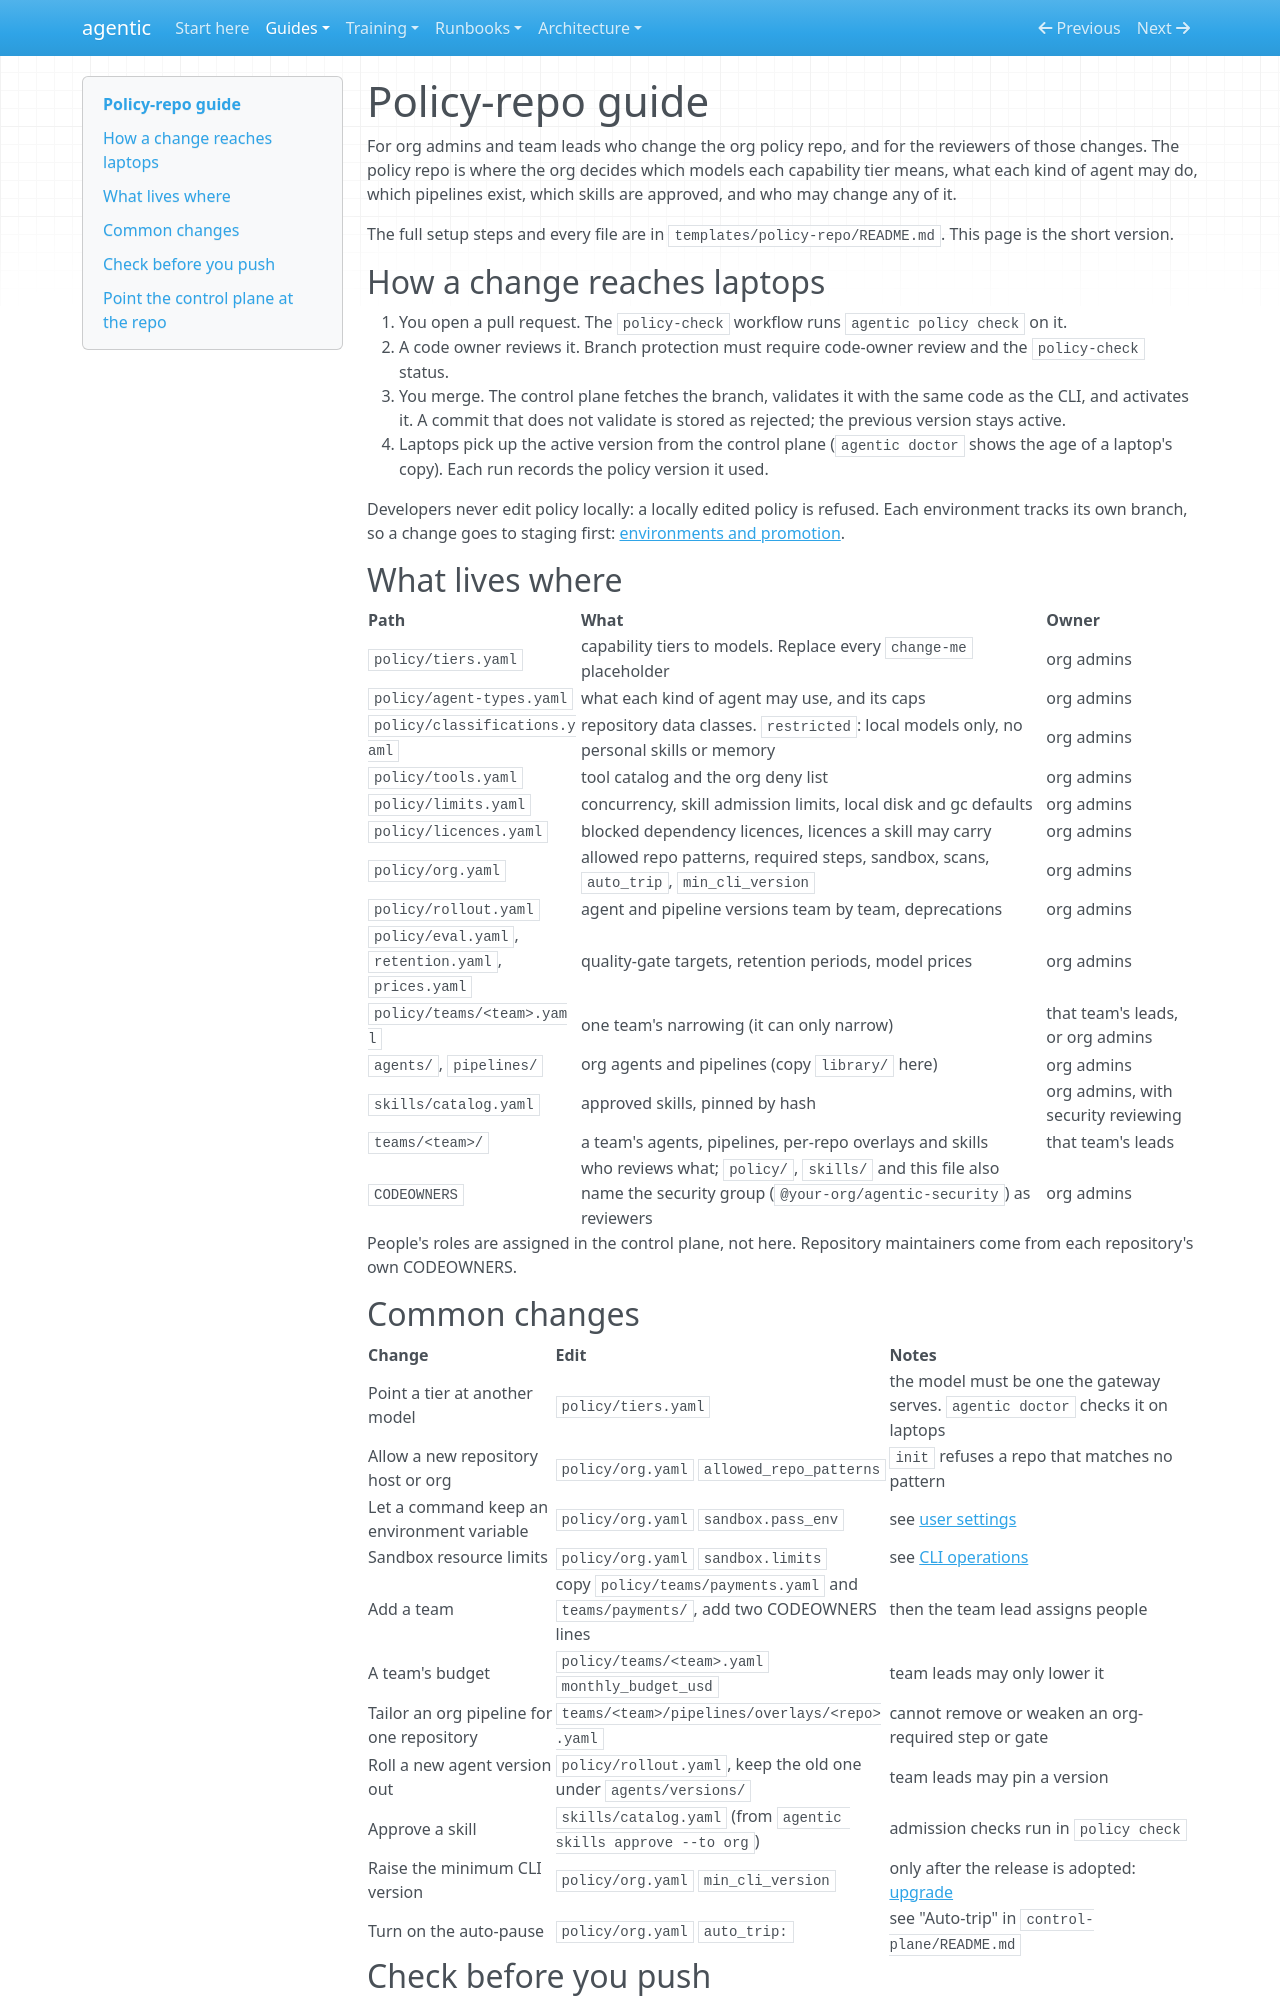

repository: cbeyondcloud/agentic-sdlc · page: guides/policy-repo.html · generator: mkdocs

# Policy-repo guide

For org admins and team leads who change the org policy repo, and for the reviewers of
those changes. The policy repo is where the org decides which models each capability tier
means, what each kind of agent may do, which pipelines exist, which skills are approved,
and who may change any of it.

The full setup steps and every file are in `templates/policy-repo/README.md`. This page
is the short version.

## How a change reaches laptops

1. You open a pull request. The `policy-check` workflow runs `agentic policy check` on it.
2. A code owner reviews it. Branch protection must require code-owner review and the
   `policy-check` status.
3. You merge. The control plane fetches the branch, validates it with the same code as the
   CLI, and activates it. A commit that does not validate is stored as rejected; the
   previous version stays active.
4. Laptops pick up the active version from the control plane (`agentic doctor` shows the
   age of a laptop's copy). Each run records the policy version it used.

Developers never edit policy locally: a locally edited policy is refused. Each
environment tracks its own branch, so a change goes to staging first:
[environments and promotion](../runbooks/environments-and-promotion.md#policy-changes).

## What lives where

| Path | What | Owner |
|---|---|---|
| `policy/tiers.yaml` | capability tiers to models. Replace every `change-me` placeholder | org admins |
| `policy/agent-types.yaml` | what each kind of agent may use, and its caps | org admins |
| `policy/classifications.yaml` | repository data classes. `restricted`: local models only, no personal skills or memory | org admins |
| `policy/tools.yaml` | tool catalog and the org deny list | org admins |
| `policy/limits.yaml` | concurrency, skill admission limits, local disk and gc defaults | org admins |
| `policy/licences.yaml` | blocked dependency licences, licences a skill may carry | org admins |
| `policy/org.yaml` | allowed repo patterns, required steps, sandbox, scans, `auto_trip`, `min_cli_version` | org admins |
| `policy/rollout.yaml` | agent and pipeline versions team by team, deprecations | org admins |
| `policy/eval.yaml`, `retention.yaml`, `prices.yaml` | quality-gate targets, retention periods, model prices | org admins |
| `policy/teams/<team>.yaml` | one team's narrowing (it can only narrow) | that team's leads, or org admins |
| `agents/`, `pipelines/` | org agents and pipelines (copy `library/` here) | org admins |
| `skills/catalog.yaml` | approved skills, pinned by hash | org admins, with security reviewing |
| `teams/<team>/` | a team's agents, pipelines, per-repo overlays and skills | that team's leads |
| `CODEOWNERS` | who reviews what; `policy/`, `skills/` and this file also name the security group (`@your-org/agentic-security`) as reviewers | org admins |

People's roles are assigned in the control plane, not here. Repository maintainers come
from each repository's own CODEOWNERS.
